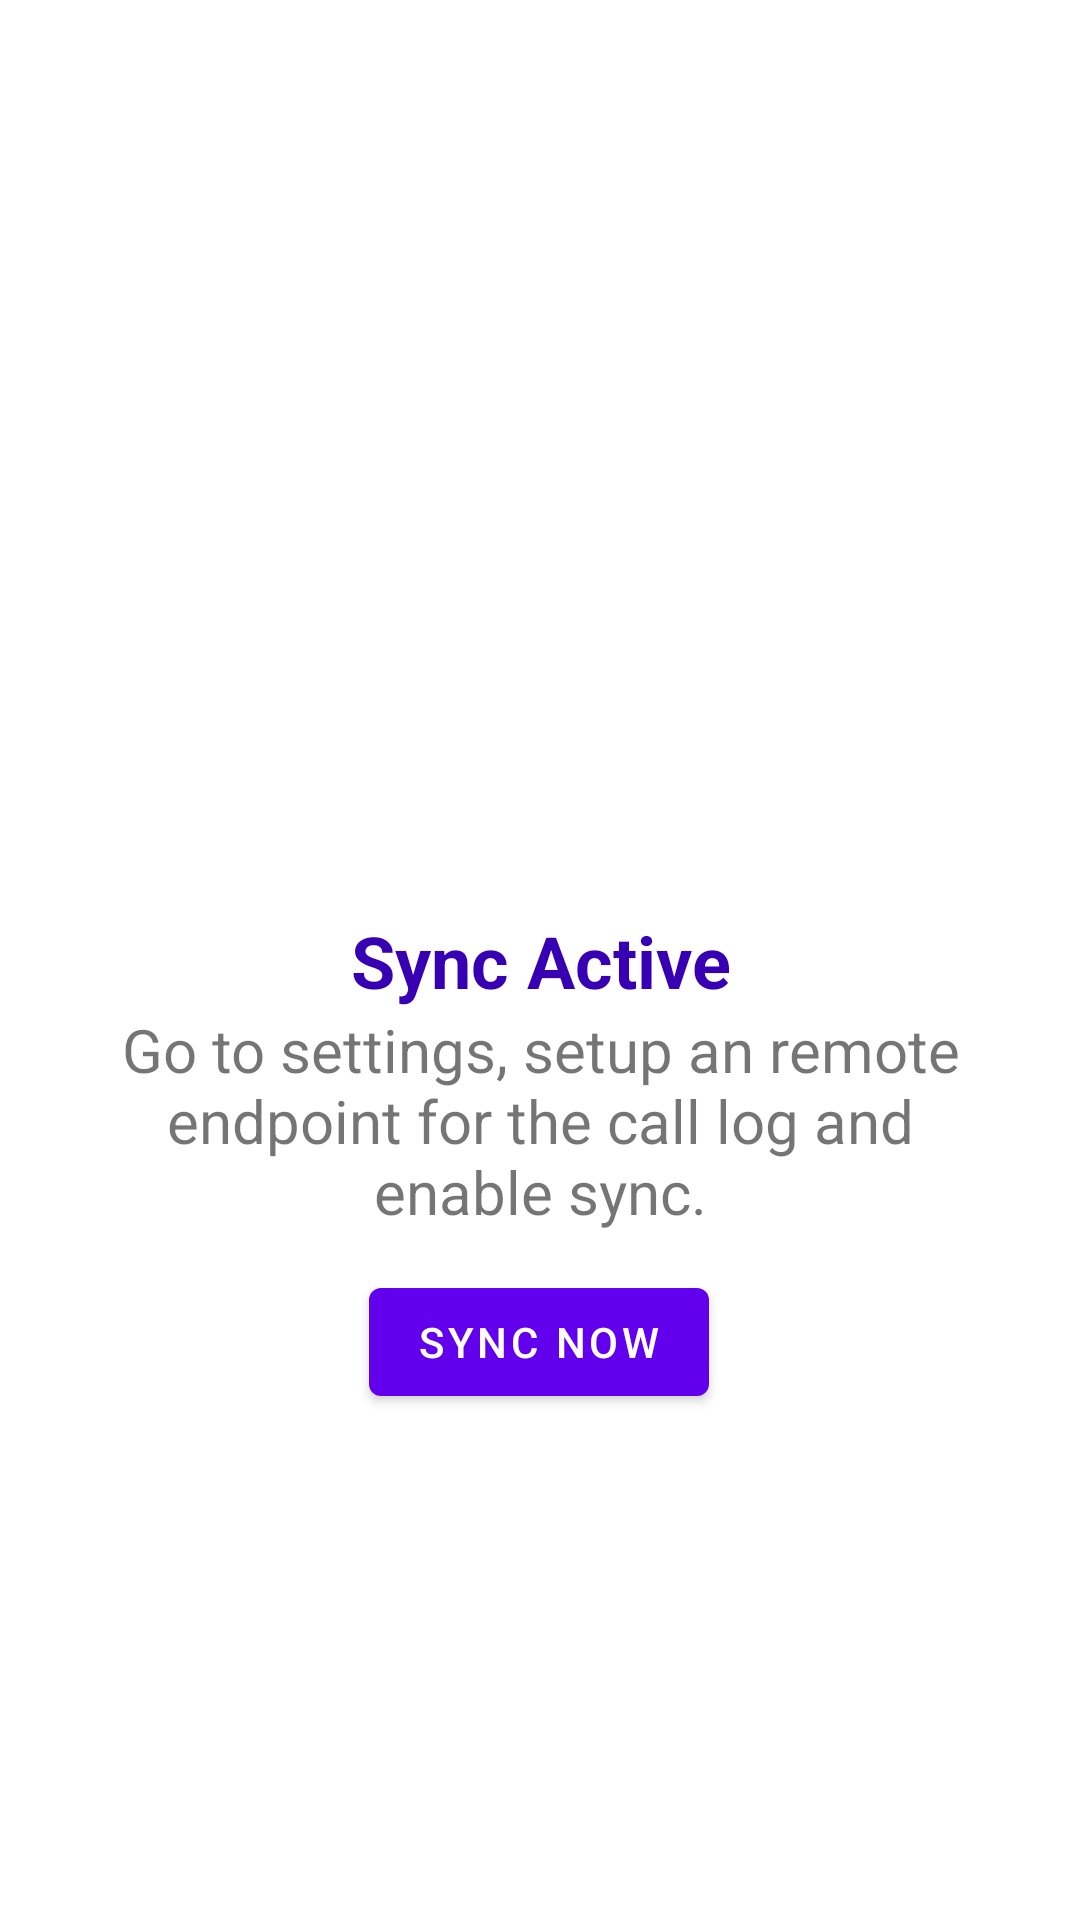

The Android layout XML behind this screen, and the referenced resources:
<!-- AndroidManifest.xml: activity theme Theme.CallHistory.NoActionBar -->
<!-- res/layout/fragment_main.xml -->
<?xml version="1.0" encoding="utf-8"?>
<androidx.constraintlayout.widget.ConstraintLayout
    xmlns:android="http://schemas.android.com/apk/res/android"
    xmlns:app="http://schemas.android.com/apk/res-auto"
    xmlns:tools="http://schemas.android.com/tools"
    android:layout_width="match_parent"
    android:layout_height="match_parent" >


    <TextView
        android:id="@+id/sync_active"
        android:layout_width="wrap_content"
        android:layout_height="wrap_content"
        android:textAlignment="center"
        android:textSize="24sp"
        android:textStyle="bold"
        android:text="@string/sync_active"
        android:textColor="@color/purple_700"
        app:layout_constraintBottom_toBottomOf="parent"
        app:layout_constraintEnd_toEndOf="parent"
        app:layout_constraintHorizontal_bias="0.5"
        app:layout_constraintStart_toStartOf="parent"
        app:layout_constraintTop_toTopOf="parent"
        app:layout_constraintVertical_bias="0.5" />

    <TextView
        android:id="@+id/sync_info"
        android:layout_width="300dp"
        android:layout_height="wrap_content"
        android:text="@string/sync_info"
        android:textAlignment="center"
        android:textSize="20sp"
        app:layout_constraintEnd_toEndOf="parent"
        app:layout_constraintHorizontal_bias="0.5"
        app:layout_constraintStart_toStartOf="parent"
        app:layout_constraintTop_toBottomOf="@+id/sync_active" />

    <TextView
        android:id="@+id/sync_last"
        android:layout_width="wrap_content"
        android:layout_height="wrap_content"
        android:textAlignment="center"
        android:textSize="12sp"
        app:layout_constraintEnd_toEndOf="parent"
        app:layout_constraintHorizontal_bias="0.5"
        app:layout_constraintStart_toStartOf="parent"
        app:layout_constraintTop_toBottomOf="@+id/sync_info" />

    <Button
        android:id="@+id/sync_now"
        android:layout_width="wrap_content"
        android:layout_height="wrap_content"
        android:text="@string/sync_button"
        app:layout_constraintBottom_toBottomOf="parent"
        app:layout_constraintEnd_toEndOf="parent"
        app:layout_constraintHorizontal_bias="0.498"
        app:layout_constraintStart_toStartOf="parent"
        app:layout_constraintTop_toBottomOf="@+id/sync_info"
        app:layout_constraintVertical_bias="0.07" />

</androidx.constraintlayout.widget.ConstraintLayout>
<!-- resources referenced by this layout -->
<resources>
  <string name="sync_active">Sync Active</string>
  <string name="sync_button">Sync NOW</string>
  <string name="sync_info">Go to settings, setup an remote endpoint for the call log and enable sync.</string>
  <style name="Theme.CallHistory.NoActionBar">
          <item name="windowActionBar">false</item>
          <item name="windowNoTitle">true</item>
      </style>
  <!-- not gathered from this repository: default colours our renderer supplied (Android Studio template values) -->
  <color name="purple_700">#FF3700B3</color>
</resources>
